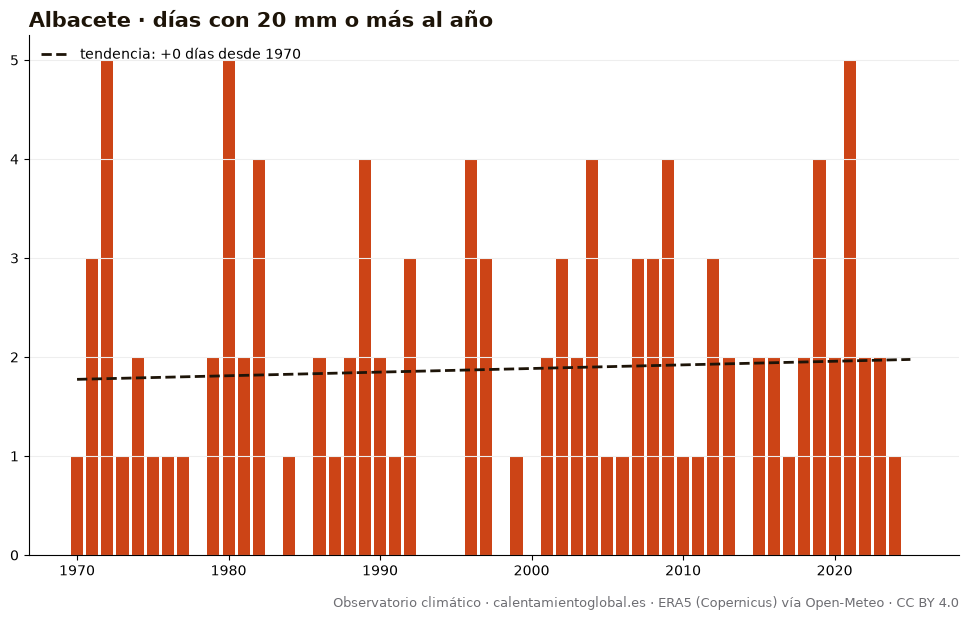

Data behind this chart, as committed beside it:
anio, días_con_20_mm_o_más_al_año
1970, 1
1971, 3
1972, 5
1973, 1
1974, 2
1975, 1
1976, 1
1977, 1
1978, 0
1979, 2
1980, 5
1981, 2
1982, 4
1983, 0
1984, 1
1985, 0
1986, 2
1987, 1
1988, 2
1989, 4
1990, 2
1991, 1
1992, 3
1993, 0
1994, 0
1995, 0
1996, 4
1997, 3
1998, 0
1999, 1
2000, 0
2001, 2
2002, 3
2003, 2
2004, 4
2005, 1
2006, 1
2007, 3
2008, 3
2009, 4
2010, 1
2011, 1
2012, 3
2013, 2
2014, 0
2015, 2
2016, 2
2017, 1
2018, 2
2019, 4
2020, 2
2021, 5
2022, 2
2023, 2
2024, 1
2025, 0
